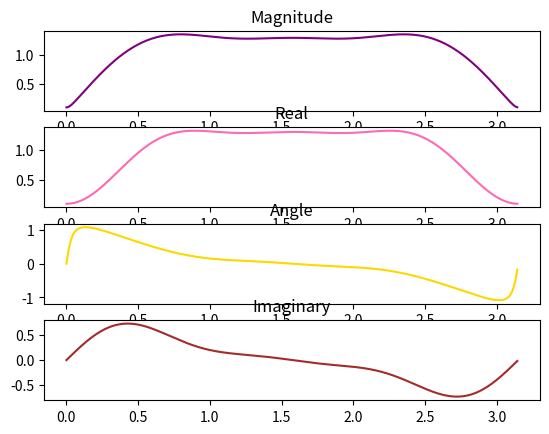

This chart was generated by the following Python code:
import numpy as np
import matplotlib.pyplot as plt

Xn = [1, -0.5, -0.3, -0.1]
Xf = np.fft.fft(Xn, 501)
n = np.linspace(0, np.pi, 501)

fig, axis = plt.subplots(4, 1)
axis[0].plot(n, np.abs(Xf), 'purple')
axis[0].set_title('Magnitude')

axis[1].plot(n, np.real(Xf), 'hotpink')
axis[1].set_title('Real')

axis[2].plot(n, np.angle(Xf), 'gold')
axis[2].set_title('Angle')

axis[3].plot(n, np.imag(Xf), 'brown')
axis[3].set_title('Imaginary')
plt.show()
